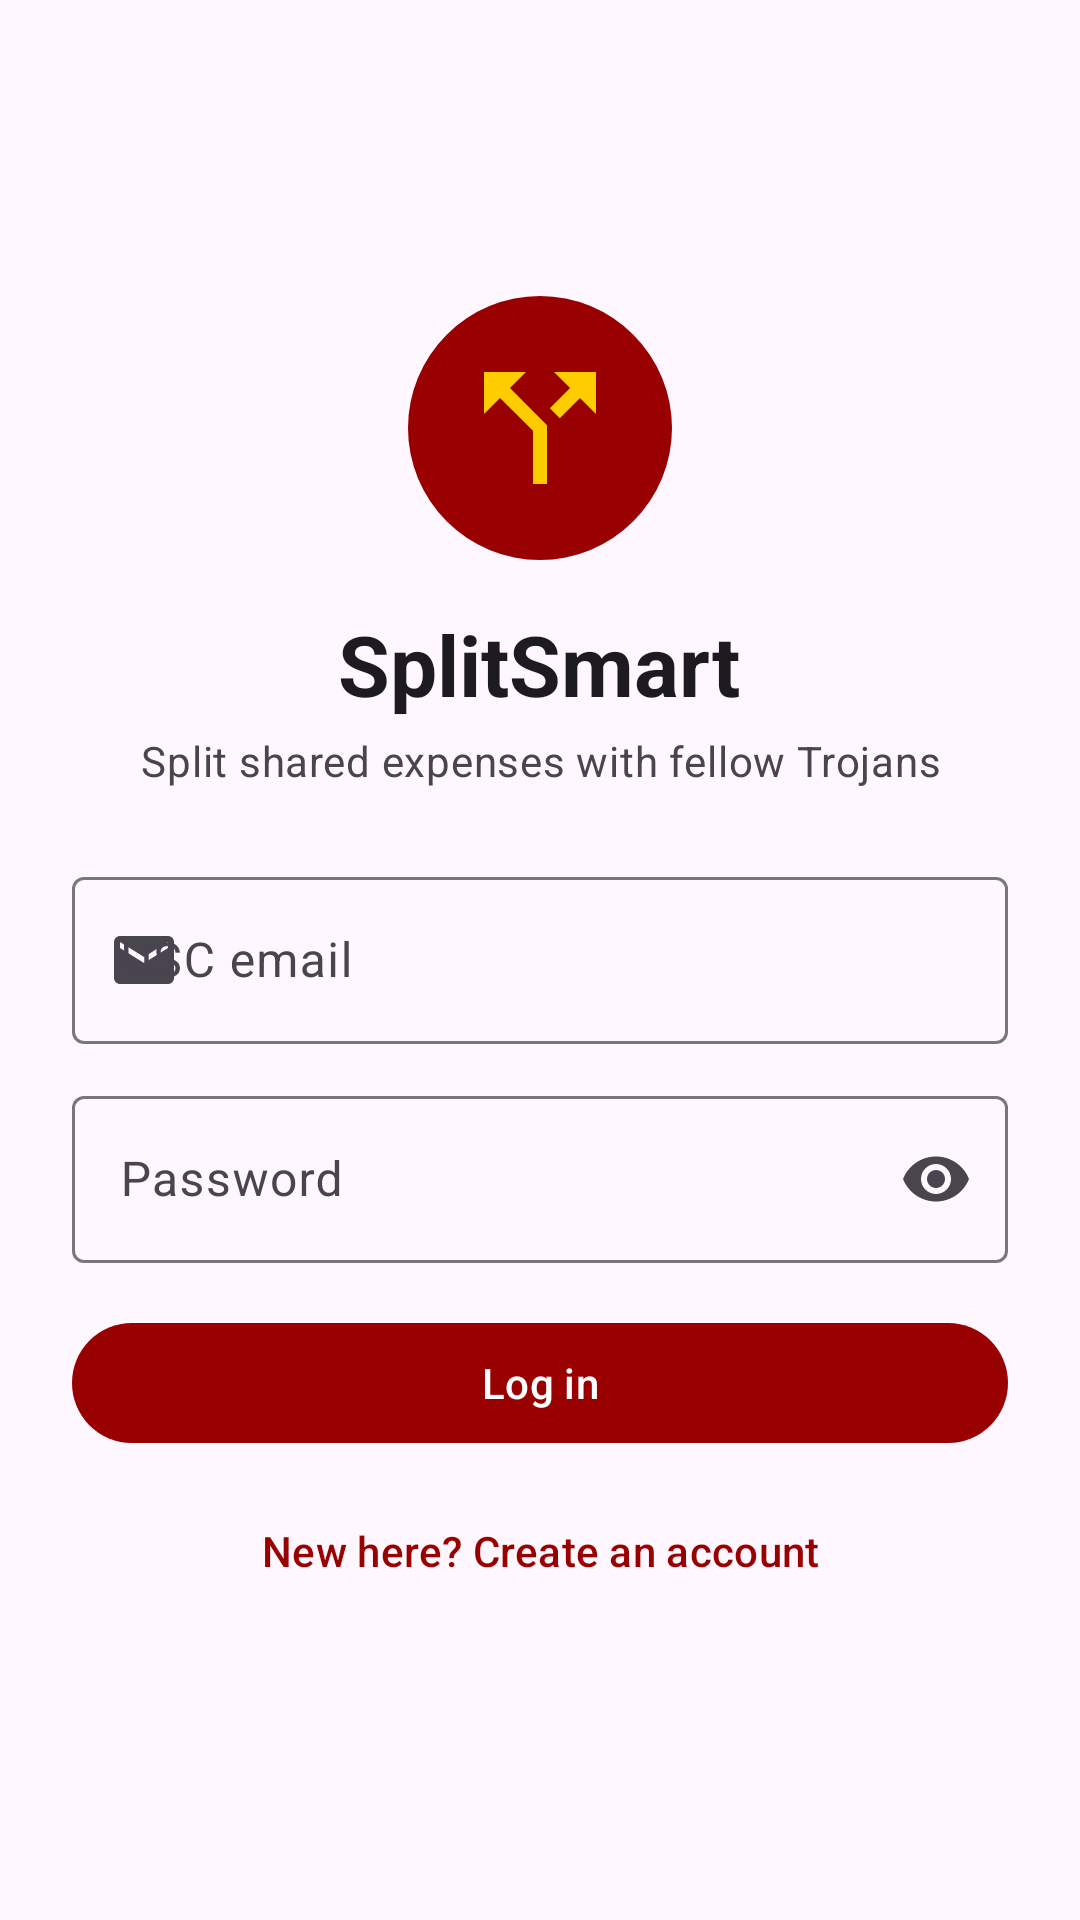

Produce the Android XML layout that renders to this screen, including the resource entries it uses.
<!-- AndroidManifest.xml: application theme Theme.SplitSmart -->
<!-- res/layout/activity_login.xml -->
<?xml version="1.0" encoding="utf-8"?>
<ScrollView xmlns:android="http://schemas.android.com/apk/res/android"
    xmlns:app="http://schemas.android.com/apk/res-auto"
    android:id="@+id/root"
    android:layout_width="match_parent"
    android:layout_height="match_parent"
    android:fillViewport="true">

    <LinearLayout
        android:layout_width="match_parent"
        android:layout_height="wrap_content"
        android:gravity="center"
        android:orientation="vertical"
        android:padding="@dimen/space_xl">

        <ImageView
            android:layout_width="@dimen/logo_size"
            android:layout_height="@dimen/logo_size"
            android:background="@drawable/bg_avatar"
            android:contentDescription="@null"
            android:padding="@dimen/space_l"
            android:src="@drawable/ic_split"
            app:tint="@color/usc_gold" />

        <TextView
            android:layout_width="wrap_content"
            android:layout_height="wrap_content"
            android:layout_marginTop="@dimen/space_l"
            android:text="@string/app_name"
            android:textAppearance="?attr/textAppearanceHeadlineMedium"
            android:textStyle="bold" />

        <TextView
            android:layout_width="wrap_content"
            android:layout_height="wrap_content"
            android:layout_marginTop="@dimen/space_xs"
            android:gravity="center"
            android:text="@string/login_tagline"
            android:textAppearance="?attr/textAppearanceBodyMedium"
            android:textColor="?attr/colorOnSurfaceVariant" />

        <com.google.android.material.textfield.TextInputLayout
            android:id="@+id/login_email_layout"
            android:layout_width="match_parent"
            android:layout_height="wrap_content"
            android:layout_marginTop="@dimen/space_xl"
            android:hint="@string/hint_usc_email"
            app:startIconDrawable="@drawable/ic_email">

            <com.google.android.material.textfield.TextInputEditText
                android:id="@+id/login_email"
                android:layout_width="match_parent"
                android:layout_height="wrap_content"
                android:autofillHints="emailAddress"
                android:imeOptions="actionNext"
                android:inputType="textEmailAddress"
                android:maxLines="1" />
        </com.google.android.material.textfield.TextInputLayout>

        <com.google.android.material.textfield.TextInputLayout
            android:id="@+id/login_password_layout"
            android:layout_width="match_parent"
            android:layout_height="wrap_content"
            android:layout_marginTop="@dimen/space_m"
            android:hint="@string/hint_password"
            app:endIconMode="password_toggle"
            app:startIconDrawable="@drawable/ic_lock">

            <com.google.android.material.textfield.TextInputEditText
                android:id="@+id/login_password"
                android:layout_width="match_parent"
                android:layout_height="wrap_content"
                android:autofillHints="password"
                android:imeOptions="actionDone"
                android:inputType="textPassword"
                android:maxLines="1" />
        </com.google.android.material.textfield.TextInputLayout>

        <TextView
            android:id="@+id/login_error"
            android:layout_width="match_parent"
            android:layout_height="wrap_content"
            android:layout_marginTop="@dimen/space_m"
            android:textAppearance="?attr/textAppearanceBodyMedium"
            android:textColor="?attr/colorError"
            android:visibility="gone" />

        <com.google.android.material.button.MaterialButton
            android:id="@+id/login_button"
            android:layout_width="match_parent"
            android:layout_height="wrap_content"
            android:layout_marginTop="@dimen/space_l"
            android:text="@string/action_log_in" />

        <com.google.android.material.progressindicator.LinearProgressIndicator
            android:id="@+id/login_progress"
            android:layout_width="match_parent"
            android:layout_height="wrap_content"
            android:layout_marginTop="@dimen/space_s"
            android:indeterminate="true"
            android:visibility="gone" />

        <com.google.android.material.button.MaterialButton
            android:id="@+id/login_register_link"
            style="@style/Widget.Material3.Button.TextButton"
            android:layout_width="wrap_content"
            android:layout_height="wrap_content"
            android:layout_marginTop="@dimen/space_s"
            android:text="@string/action_go_to_register" />
    </LinearLayout>
</ScrollView>
<!-- resources referenced by this layout -->
<resources>
  <color name="usc_gold">#FFCC00</color>
  <dimen name="logo_size">88dp</dimen>
  <dimen name="space_l">16dp</dimen>
  <dimen name="space_m">12dp</dimen>
  <dimen name="space_s">8dp</dimen>
  <dimen name="space_xl">24dp</dimen>
  <dimen name="space_xs">4dp</dimen>
  <!-- drawable bg_avatar (drawable) -->
  <?xml version="1.0" encoding="utf-8"?>
  <shape xmlns:android="http://schemas.android.com/apk/res/android"
      android:shape="oval">
      <solid android:color="@color/usc_cardinal" />
  </shape>
  <!-- drawable ic_email (drawable) -->
  <?xml version="1.0" encoding="utf-8"?>
  <vector xmlns:android="http://schemas.android.com/apk/res/android"
      android:width="24dp"
      android:height="24dp"
      android:tint="?attr/colorControlNormal"
      android:viewportWidth="24"
      android:viewportHeight="24">
      <path
          android:fillColor="@android:color/white"
          android:pathData="M20,4H4c-1.1,0 -1.99,0.9 -1.99,2L2,18c0,1.1 0.9,2 2,2h16c1.1,0 2,-0.9 2,-2V6c0,-1.1 -0.9,-2 -2,-2zM20,8l-8,5 -8,-5V6l8,5 8,-5v2z" />
  </vector>
  <!-- drawable ic_split (drawable) -->
  <?xml version="1.0" encoding="utf-8"?>
  <vector xmlns:android="http://schemas.android.com/apk/res/android"
      android:width="24dp"
      android:height="24dp"
      android:tint="?attr/colorControlNormal"
      android:viewportWidth="24"
      android:viewportHeight="24">
      <path
          android:fillColor="@android:color/white"
          android:pathData="M14,4l2.29,2.29 -2.88,2.88 1.42,1.42 2.88,-2.88L20,10V4zM10,4H4v6l2.29,-2.29 4.71,4.7V20h2v-8.41l-5.29,-5.3z" />
  </vector>
  <string name="action_go_to_register">New here? Create an account</string>
  <string name="action_log_in">Log in</string>
  <string name="app_name">SplitSmart</string>
  <string name="hint_password">Password</string>
  <string name="hint_usc_email">USC email</string>
  <string name="login_tagline">Split shared expenses with fellow Trojans</string>
  <style name="Theme.SplitSmart" parent="Theme.Material3.DayNight.NoActionBar">
          <item name="colorPrimary">@color/md_primary</item>
          <item name="colorOnPrimary">@color/md_on_primary</item>
          <item name="colorPrimaryContainer">@color/md_primary_container</item>
          <item name="colorOnPrimaryContainer">@color/md_on_primary_container</item>
          <item name="colorSecondary">@color/md_secondary</item>
          <item name="colorOnSecondary">@color/md_on_secondary</item>
          <item name="colorSecondaryContainer">@color/md_secondary_container</item>
          <item name="colorOnSecondaryContainer">@color/md_on_secondary_container</item>
          <item name="colorTertiary">@color/md_tertiary</item>
          <item name="colorOnTertiary">@color/md_on_tertiary</item>
          <item name="colorTertiaryContainer">@color/md_tertiary_container</item>
          <item name="colorOnTertiaryContainer">@color/md_on_tertiary_container</item>
          <item name="textInputStyle">@style/Widget.Material3.TextInputLayout.OutlinedBox</item>
      </style>
  <color name="usc_cardinal">#990000</color>
  <color name="md_primary">#990000</color>
  <color name="md_on_primary">#FFFFFF</color>
  <color name="md_primary_container">#FFDAD5</color>
  <color name="md_on_primary_container">#410001</color>
  <color name="md_secondary">#765B00</color>
  <color name="md_on_secondary">#FFFFFF</color>
  <color name="md_secondary_container">#FFDF96</color>
  <color name="md_on_secondary_container">#251A00</color>
  <color name="md_tertiary">#5F5E00</color>
  <color name="md_on_tertiary">#FFFFFF</color>
  <color name="md_tertiary_container">#E6E472</color>
  <color name="md_on_tertiary_container">#1C1C00</color>
</resources>
